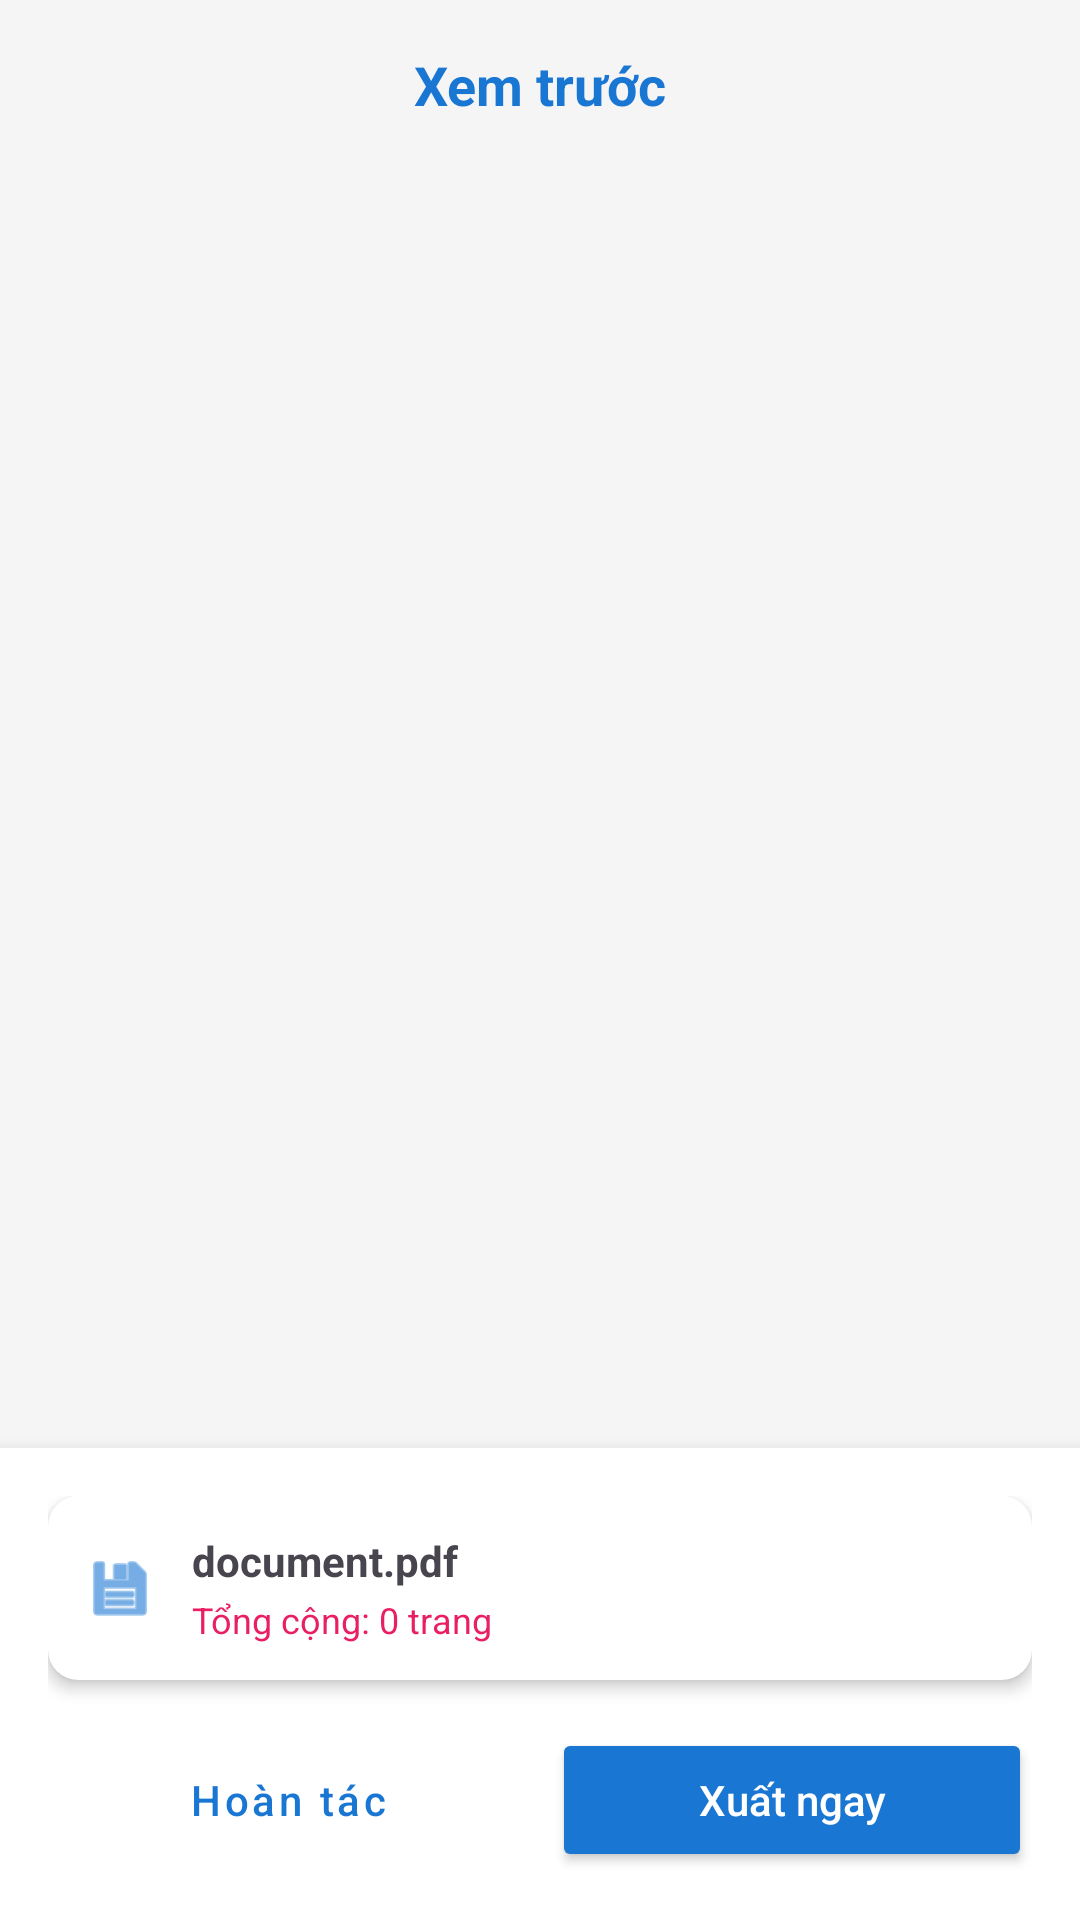

Reconstruct the res/layout file that produces this screen, plus the resources it refers to.
<!-- AndroidManifest.xml: application theme Theme.CovertPDFApplication -->
<!-- res/layout/fragment_preview.xml -->
<?xml version="1.0" encoding="utf-8"?>
<LinearLayout xmlns:android="http://schemas.android.com/apk/res/android"
    xmlns:app="http://schemas.android.com/apk/res-auto"
    android:layout_width="match_parent"
    android:layout_height="match_parent"
    android:orientation="vertical"
    android:background="#F5F5F5">

    <TextView
        android:id="@+id/tv_label_preview"
        android:layout_width="match_parent"
        android:layout_height="wrap_content"
        android:text="Xem trước"
        android:textAlignment="center"
        android:textColor="#1976D2"
        android:textSize="18sp"
        android:textStyle="bold"
        android:padding="16dp" />

    
    <androidx.recyclerview.widget.RecyclerView
        android:id="@+id/rv_pdf_pages_preview"
        android:layout_width="match_parent"
        android:layout_height="0dp"
        android:layout_weight="1"
        app:layoutManager="androidx.recyclerview.widget.LinearLayoutManager" />



    <LinearLayout
        android:id="@+id/layout_bottom_fixed"
        android:layout_width="match_parent"
        android:layout_height="wrap_content"
        android:orientation="vertical"
        android:background="#FFFFFF"
        android:elevation="8dp"
        android:padding="16dp">

        
        <androidx.cardview.widget.CardView
            android:layout_width="match_parent"
            android:layout_height="wrap_content"
            app:cardCornerRadius="10dp"
            app:cardElevation="3dp">

            <LinearLayout
                android:layout_width="match_parent"
                android:layout_height="wrap_content"
                android:orientation="horizontal"
                android:padding="12dp"
                android:gravity="center_vertical">

                <ImageView
                    android:layout_width="24dp"
                    android:layout_height="30dp"
                    android:src="@android:drawable/ic_menu_save"
                    app:tint="#1976D2" />

                <LinearLayout
                    android:layout_width="0dp"
                    android:layout_height="wrap_content"
                    android:layout_marginStart="12dp"
                    android:layout_weight="1"
                    android:orientation="vertical">

                    <TextView
                        android:id="@+id/tv_file_name_result"
                        android:layout_width="match_parent"
                        android:layout_height="wrap_content"
                        android:text="document.pdf"
                        android:textStyle="bold"
                        android:maxLines="1"
                        android:ellipsize="end" />

                    <TextView
                        android:id="@+id/tv_file_info_result"
                        android:layout_width="match_parent"
                        android:layout_height="wrap_content"
                        android:text="Tổng cộng: 0 trang"
                        android:textColor="#E91E63"
                        android:textSize="12sp"
                        android:layout_marginTop="2dp" />
                </LinearLayout>

            </LinearLayout>
        </androidx.cardview.widget.CardView>

        
        <LinearLayout
            android:layout_width="match_parent"
            android:layout_height="wrap_content"
            android:orientation="horizontal"
            android:layout_marginTop="16dp">

            <Button
                android:id="@+id/btn_undo"
                style="@style/Widget.MaterialComponents.Button.OutlinedButton"
                android:layout_width="0dp"
                android:layout_height="wrap_content"
                android:layout_weight="1"
                android:text="Hoàn tác"
                android:textAllCaps="false"
                android:textColor="#1976D2" />

            <Space
                android:layout_width="8dp"
                android:layout_height="wrap_content"/>

            <Button
                android:id="@+id/btn_confirm_convert"
                android:layout_width="0dp"
                android:layout_height="wrap_content"
                android:layout_weight="1"
                android:text="Xuất ngay"
                android:textAllCaps="false"
                android:backgroundTint="#1976D2"
                android:textColor="#FFFFFF" />

        </LinearLayout>

    </LinearLayout>

</LinearLayout>
<!-- resources referenced by this layout -->
<resources>
  <style name="Theme.CovertPDFApplication" parent="Base.Theme.CovertPDFApplication" />
  <style name="Base.Theme.CovertPDFApplication" parent="Theme.Material3.DayNight.NoActionBar">
          
          
      </style>
</resources>
